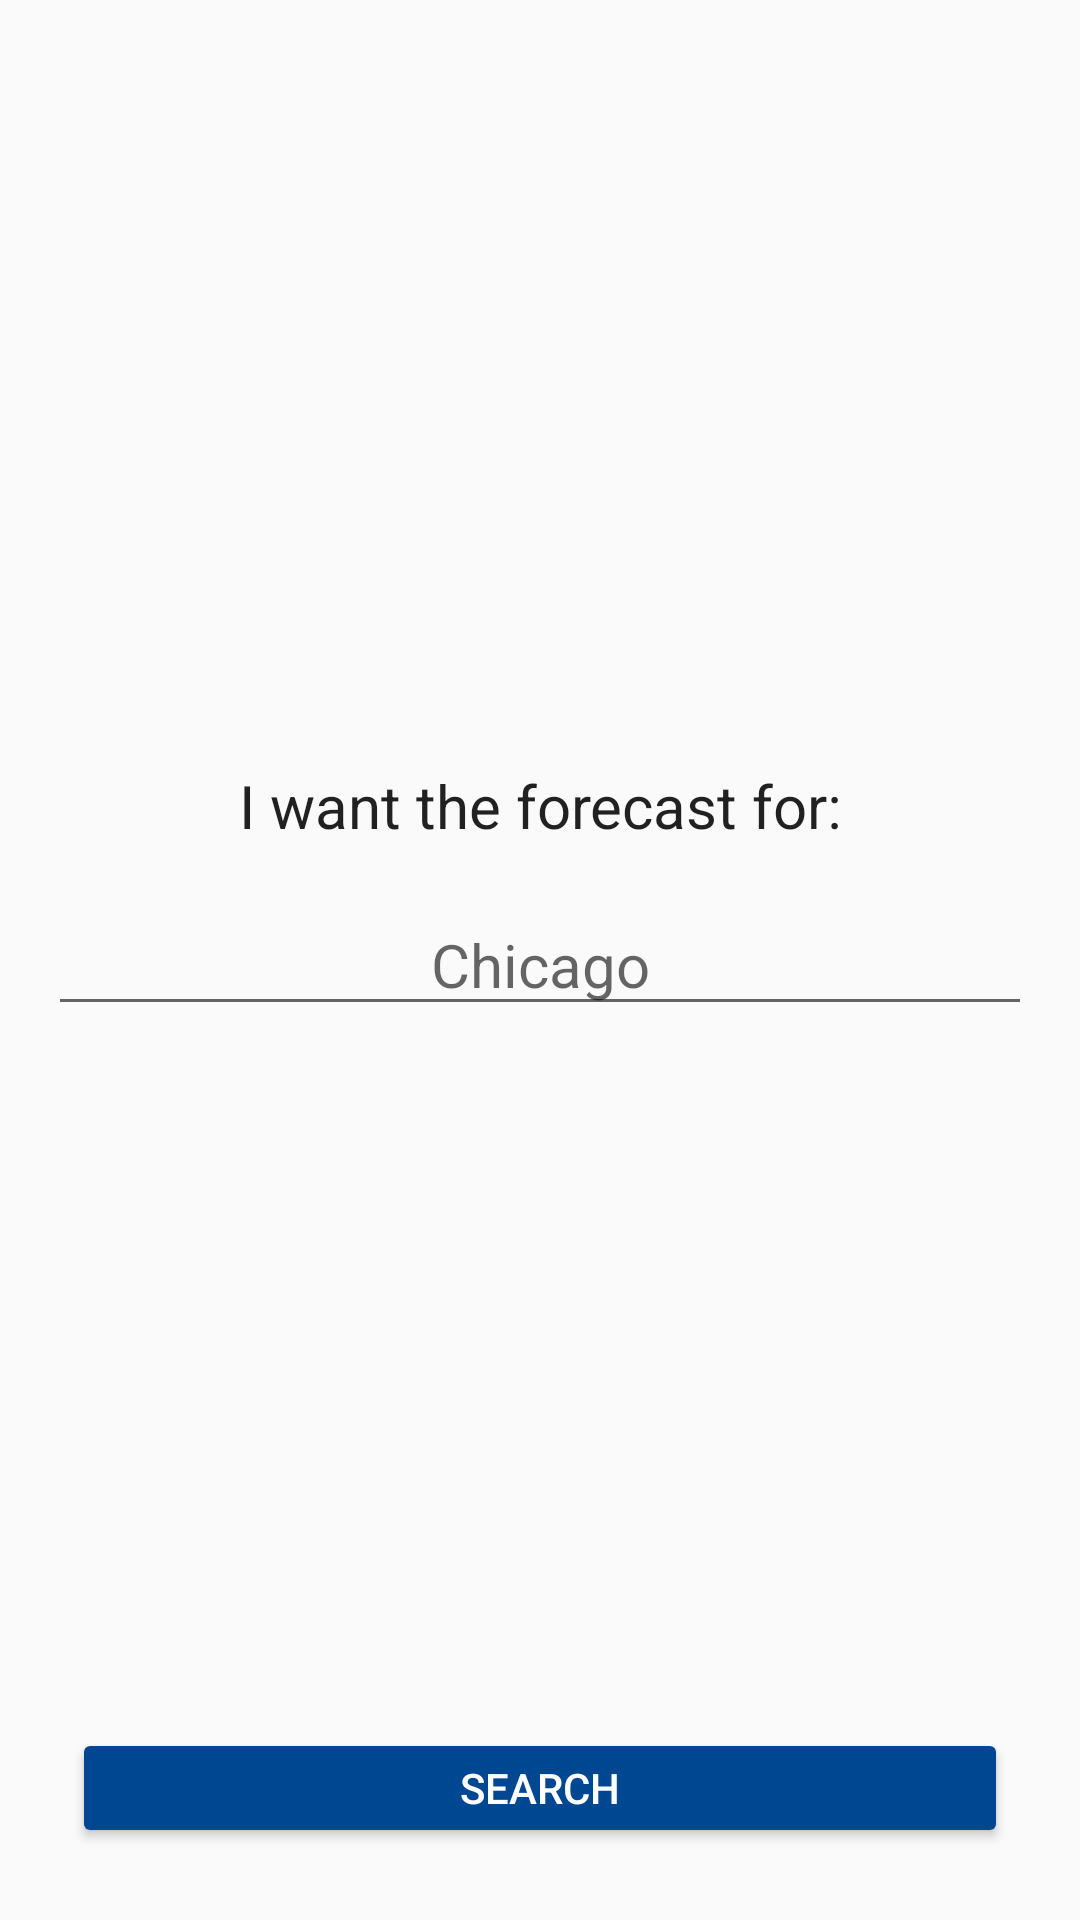

Android layout source for this screen:
<!-- AndroidManifest.xml: application theme AppTheme -->
<!-- res/layout/search_screen.xml -->
<?xml version="1.0" encoding="utf-8"?>
<androidx.constraintlayout.widget.ConstraintLayout xmlns:android="http://schemas.android.com/apk/res/android"
    xmlns:app="http://schemas.android.com/apk/res-auto"
    xmlns:tools="http://schemas.android.com/tools"
    android:layout_width="match_parent"
    android:layout_height="match_parent"
    tools:context=".View.WeatherActivity">

    <androidx.appcompat.widget.AppCompatTextView
        android:id="@+id/searchInstructions"
        android:layout_width="wrap_content"
        android:layout_height="wrap_content"
        android:gravity="center"
        style="@style/regularText"
        android:layout_margin="16dp"
        android:text="I want the forecast for:"
        app:layout_constraintBottom_toTopOf="@id/textInput"
        app:layout_constraintLeft_toLeftOf="parent"
        app:layout_constraintRight_toRightOf="parent"
        />

    <androidx.appcompat.widget.AppCompatEditText
        android:id="@+id/textInput"
        android:layout_width="match_parent"
        android:layout_height="wrap_content"
        android:hint="Chicago"
        android:gravity="center"
        style="@style/regularText"
        android:layout_margin="16dp"
        app:layout_constraintTop_toTopOf="parent"
        app:layout_constraintBottom_toBottomOf="parent"
        app:layout_constraintLeft_toLeftOf="parent"
        app:layout_constraintRight_toRightOf="parent"
        />

    <androidx.appcompat.widget.AppCompatButton
        android:id="@+id/searchButton"
        android:layout_width="match_parent"
        android:layout_height="40dp"
        android:layout_margin="24dp"
        android:text="@string/search"
        android:backgroundTint="#004792"
        style="@style/Widget.AppCompat.Button"
        android:textColor="@color/colorSecondary"
        app:layout_constraintLeft_toLeftOf="parent"
        app:layout_constraintRight_toRightOf="parent"
        app:layout_constraintBottom_toBottomOf="parent"
        />

</androidx.constraintlayout.widget.ConstraintLayout>
<!-- resources referenced by this layout -->
<resources>
  <color name="colorSecondary">#FFFFFF</color>
  <string name="search">Search</string>
  <style name="regularText" parent="Theme.AppCompat.Light.Dialog">
          <item name="android:textSize">20sp</item>
      </style>
  <style name="AppTheme" parent="Theme.AppCompat.Light.DarkActionBar">
          
          <item name="colorPrimary">@color/colorPrimary</item>
      </style>
  <color name="colorPrimary">#004792</color>
</resources>
